3-way image classification set "Service-learning-model" from GitHub (ajintalan16/Service-learning-model); label vocabulary: akapulko, lagundi, sambong.

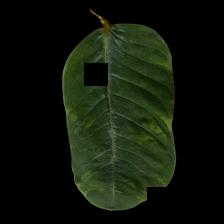
Label: akapulko

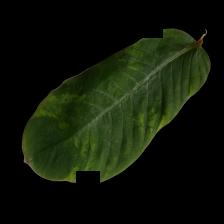
Label: akapulko

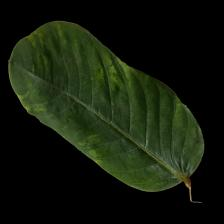
Label: akapulko

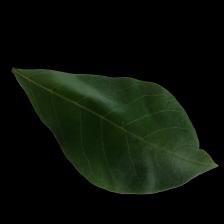
Label: lagundi

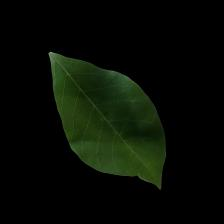
Label: lagundi

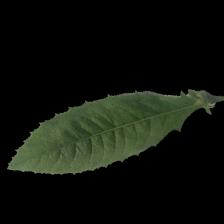
Label: sambong
